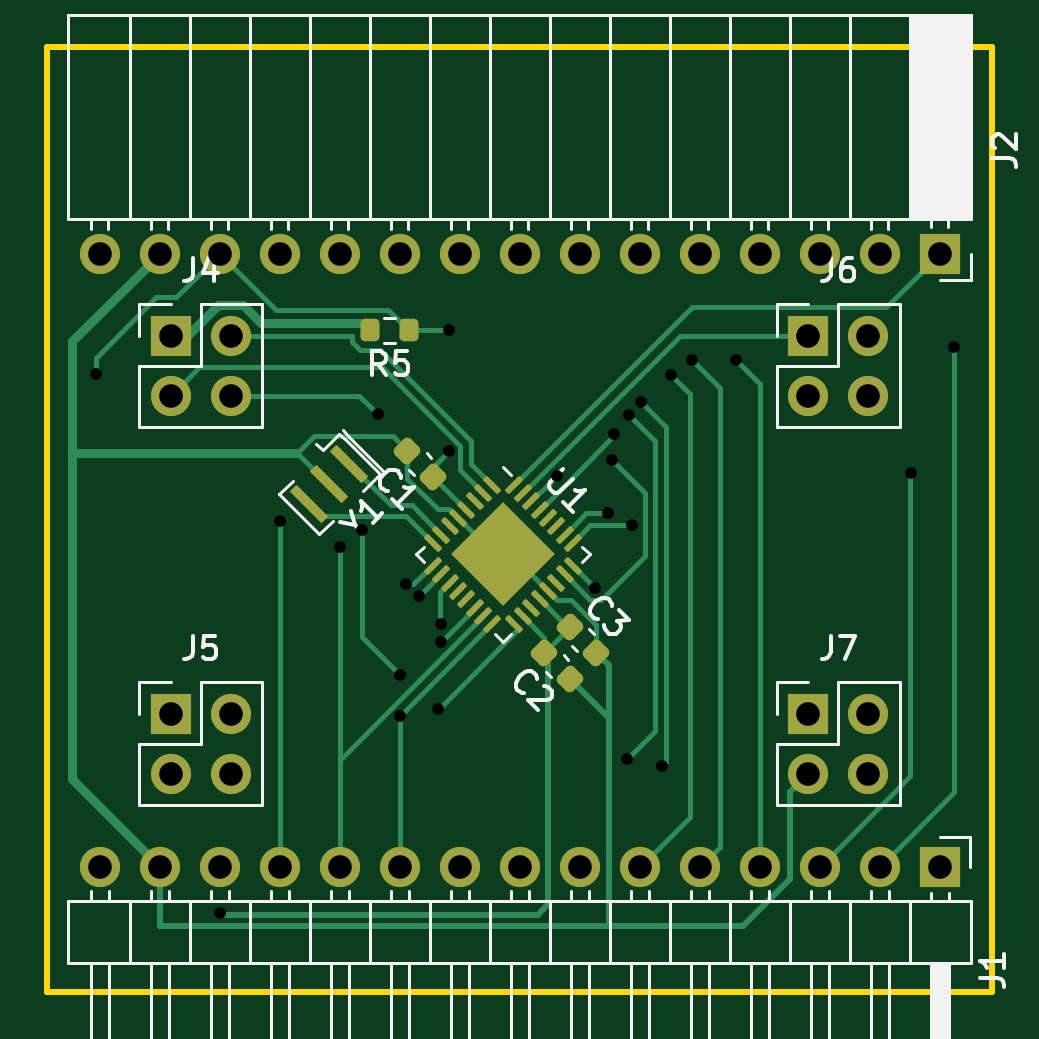
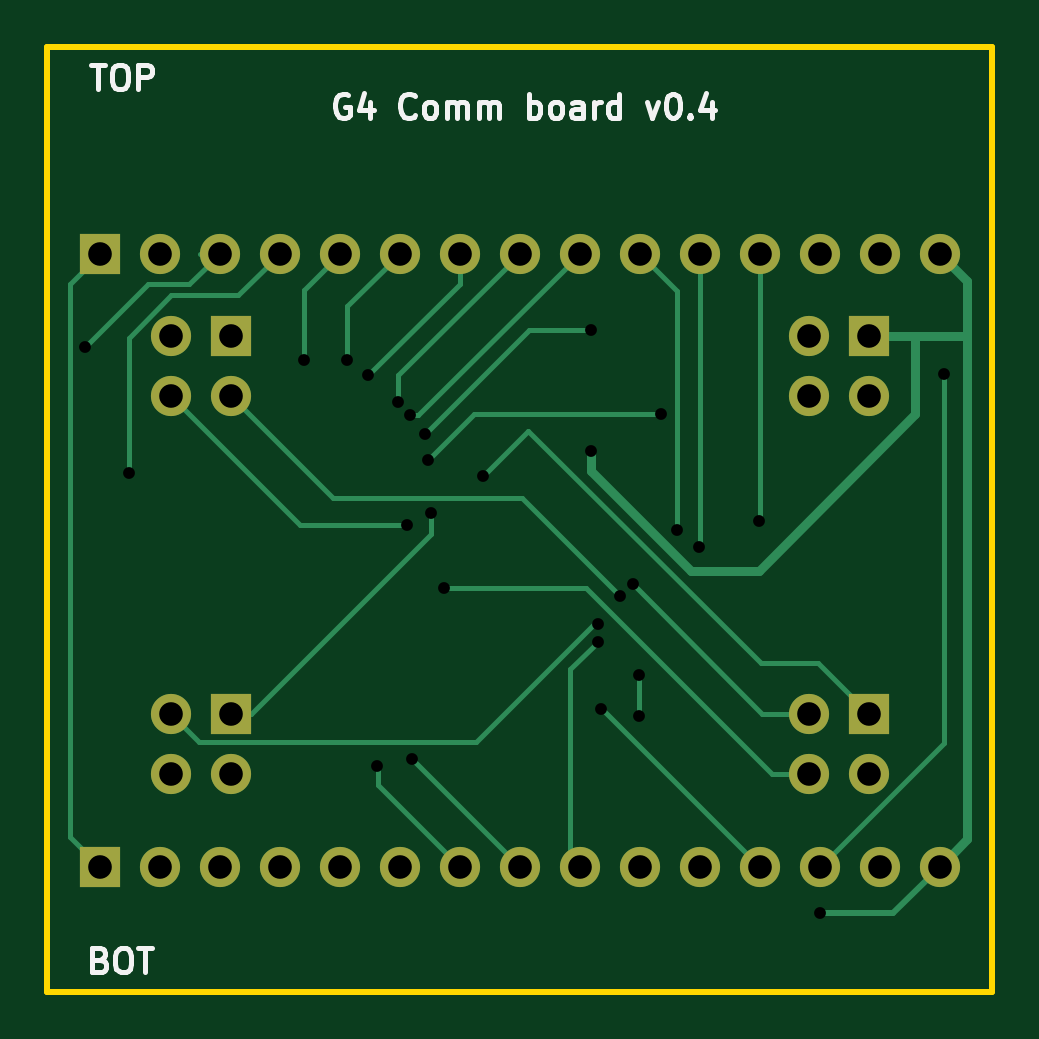
Circuit board: 10 layer files. Board 40.0 x 40.0 mm.
- bottom_copper: comm_v0p4-B_Cu.gbl (9114 bytes)
- bottom_mask: comm_v0p4-B_Mask.gbs (1764 bytes)
- paste: comm_v0p4-B_Paste.gbp (452 bytes)
- bottom_silk: comm_v0p4-B_Silkscreen.gbo (11469 bytes)
- outline: comm_v0p4-Edge_Cuts.gm1 (674 bytes)
- top_copper: comm_v0p4-F_Cu.gtl (17429 bytes)
- top_mask: comm_v0p4-F_Mask.gts (4339 bytes)
- paste: comm_v0p4-F_Paste.gtp (3272 bytes)
- top_silk: comm_v0p4-F_Silkscreen.gto (21747 bytes)
- drill: comm_v0p4.drl (1608 bytes)

=== bottom_copper: comm_v0p4-B_Cu.gbl (9114 bytes, source omitted) ===
=== bottom_mask: comm_v0p4-B_Mask.gbs ===
%TF.GenerationSoftware,KiCad,Pcbnew,7.0.1*%
%TF.CreationDate,2023-04-03T23:37:46-04:00*%
%TF.ProjectId,comm_v0p4,636f6d6d-5f76-4307-9034-2e6b69636164,rev?*%
%TF.SameCoordinates,Original*%
%TF.FileFunction,Soldermask,Bot*%
%TF.FilePolarity,Negative*%
%FSLAX46Y46*%
G04 Gerber Fmt 4.6, Leading zero omitted, Abs format (unit mm)*
G04 Created by KiCad (PCBNEW 7.0.1) date 2023-04-03 23:37:46*
%MOMM*%
%LPD*%
G01*
G04 APERTURE LIST*
%ADD10O,1.700000X1.700000*%
%ADD11R,1.700000X1.700000*%
G04 APERTURE END LIST*
D10*
%TO.C,J7*%
X84770000Y-80770000D03*
X82230000Y-80770000D03*
X84770000Y-78230000D03*
D11*
X82230000Y-78230000D03*
%TD*%
%TO.C,J6*%
X82230000Y-62230000D03*
D10*
X84770000Y-62230000D03*
X82230000Y-64770000D03*
X84770000Y-64770000D03*
%TD*%
D11*
%TO.C,J5*%
X55230000Y-78230000D03*
D10*
X57770000Y-78230000D03*
X55230000Y-80770000D03*
X57770000Y-80770000D03*
%TD*%
D11*
%TO.C,J4*%
X55230000Y-62230000D03*
D10*
X57770000Y-62230000D03*
X55230000Y-64770000D03*
X57770000Y-64770000D03*
%TD*%
%TO.C,J1*%
X52220000Y-84700000D03*
X54760000Y-84700000D03*
X57300000Y-84700000D03*
X59840000Y-84700000D03*
X62380000Y-84700000D03*
X64920000Y-84700000D03*
X67460000Y-84700000D03*
X70000000Y-84700000D03*
X72540000Y-84700000D03*
X75080000Y-84700000D03*
X77620000Y-84700000D03*
X80160000Y-84700000D03*
X82700000Y-84700000D03*
X85240000Y-84700000D03*
D11*
X87780000Y-84700000D03*
%TD*%
%TO.C,J2*%
X87780000Y-58750000D03*
D10*
X85240000Y-58750000D03*
X82700000Y-58750000D03*
X80160000Y-58750000D03*
X77620000Y-58750000D03*
X75080000Y-58750000D03*
X72540000Y-58750000D03*
X70000000Y-58750000D03*
X67460000Y-58750000D03*
X64920000Y-58750000D03*
X62380000Y-58750000D03*
X59840000Y-58750000D03*
X57300000Y-58750000D03*
X54760000Y-58750000D03*
X52220000Y-58750000D03*
%TD*%
M02*

=== paste: comm_v0p4-B_Paste.gbp ===
%TF.GenerationSoftware,KiCad,Pcbnew,7.0.1*%
%TF.CreationDate,2023-04-03T23:37:45-04:00*%
%TF.ProjectId,comm_v0p4,636f6d6d-5f76-4307-9034-2e6b69636164,rev?*%
%TF.SameCoordinates,Original*%
%TF.FileFunction,Paste,Bot*%
%TF.FilePolarity,Positive*%
%FSLAX46Y46*%
G04 Gerber Fmt 4.6, Leading zero omitted, Abs format (unit mm)*
G04 Created by KiCad (PCBNEW 7.0.1) date 2023-04-03 23:37:45*
%MOMM*%
%LPD*%
G01*
G04 APERTURE LIST*
G04 APERTURE END LIST*
M02*

=== bottom_silk: comm_v0p4-B_Silkscreen.gbo (11469 bytes, source omitted) ===
=== outline: comm_v0p4-Edge_Cuts.gm1 ===
%TF.GenerationSoftware,KiCad,Pcbnew,7.0.1*%
%TF.CreationDate,2023-04-03T23:37:46-04:00*%
%TF.ProjectId,comm_v0p4,636f6d6d-5f76-4307-9034-2e6b69636164,rev?*%
%TF.SameCoordinates,Original*%
%TF.FileFunction,Profile,NP*%
%FSLAX46Y46*%
G04 Gerber Fmt 4.6, Leading zero omitted, Abs format (unit mm)*
G04 Created by KiCad (PCBNEW 7.0.1) date 2023-04-03 23:37:46*
%MOMM*%
%LPD*%
G01*
G04 APERTURE LIST*
%TA.AperFunction,Profile*%
%ADD10C,0.250000*%
%TD*%
G04 APERTURE END LIST*
D10*
X90000000Y-90000000D02*
X90000000Y-50000000D01*
X90000000Y-50000000D02*
X50000000Y-50000000D01*
X50000000Y-50000000D02*
X50000000Y-90000000D01*
X50000000Y-90000000D02*
X90000000Y-90000000D01*
M02*

=== top_copper: comm_v0p4-F_Cu.gtl (17429 bytes, source omitted) ===
=== top_mask: comm_v0p4-F_Mask.gts (4339 bytes, source withheld) ===
=== paste: comm_v0p4-F_Paste.gtp (3272 bytes, source withheld) ===
=== top_silk: comm_v0p4-F_Silkscreen.gto (21747 bytes, source omitted) ===
=== drill: comm_v0p4.drl ===
M48
; DRILL file {KiCad 7.0.1} date Mon 03 Apr 2023 11:37:09 PM EDT
; FORMAT={2:4/ absolute / inch / keep zeros}
; #@! TF.CreationDate,2023-04-03T23:37:09-04:00
; #@! TF.GenerationSoftware,Kicad,Pcbnew,7.0.1
; #@! TF.FileFunction,MixedPlating,1,2
FMAT,2
INCH
; #@! TA.AperFunction,Plated,PTH,ViaDrill
T1C0.0197
; #@! TA.AperFunction,Plated,PTH,ComponentDrill
T2C0.0394
%
G90
G05
T1
X020492Y-025138
X022559Y-034126
X023563Y-027579
X024567Y-028012
X024941Y-027736
X025197Y-025807
X025562Y-030842
X025571Y-030157
X025669Y-028642
X025888Y-028841
X026201Y-030728
X026249Y-029595
X026257Y-029308
X026375Y-026428
X026378Y-024409
X028176Y-026837
X028819Y-028701
X029035Y-027461
X029094Y-026575
X029134Y-026142
X029350Y-031555
X029390Y-025827
X029429Y-027657
X029587Y-025610
X029941Y-031673
X030079Y-025157
X030433Y-024902
X031161Y-024902
X034075Y-026791
X034803Y-024685
T2
X020559Y-023130
X020559Y-033346
X021559Y-023130
X021559Y-033346
X021744Y-024500
X021744Y-025500
X021744Y-030799
X021744Y-031799
X022559Y-023130
X022559Y-033346
X022744Y-024500
X022744Y-025500
X022744Y-030799
X022744Y-031799
X023559Y-023130
X023559Y-033346
X024559Y-023130
X024559Y-033346
X025559Y-023130
X025559Y-033346
X026559Y-023130
X026559Y-033346
X027559Y-023130
X027559Y-033346
X028559Y-023130
X028559Y-033346
X029559Y-023130
X029559Y-033346
X030559Y-023130
X030559Y-033346
X031559Y-023130
X031559Y-033346
X032374Y-024500
X032374Y-025500
X032374Y-030799
X032374Y-031799
X032559Y-023130
X032559Y-033346
X033374Y-024500
X033374Y-025500
X033374Y-030799
X033374Y-031799
X033559Y-023130
X033559Y-033346
X034559Y-023130
X034559Y-033346
T0
M30

